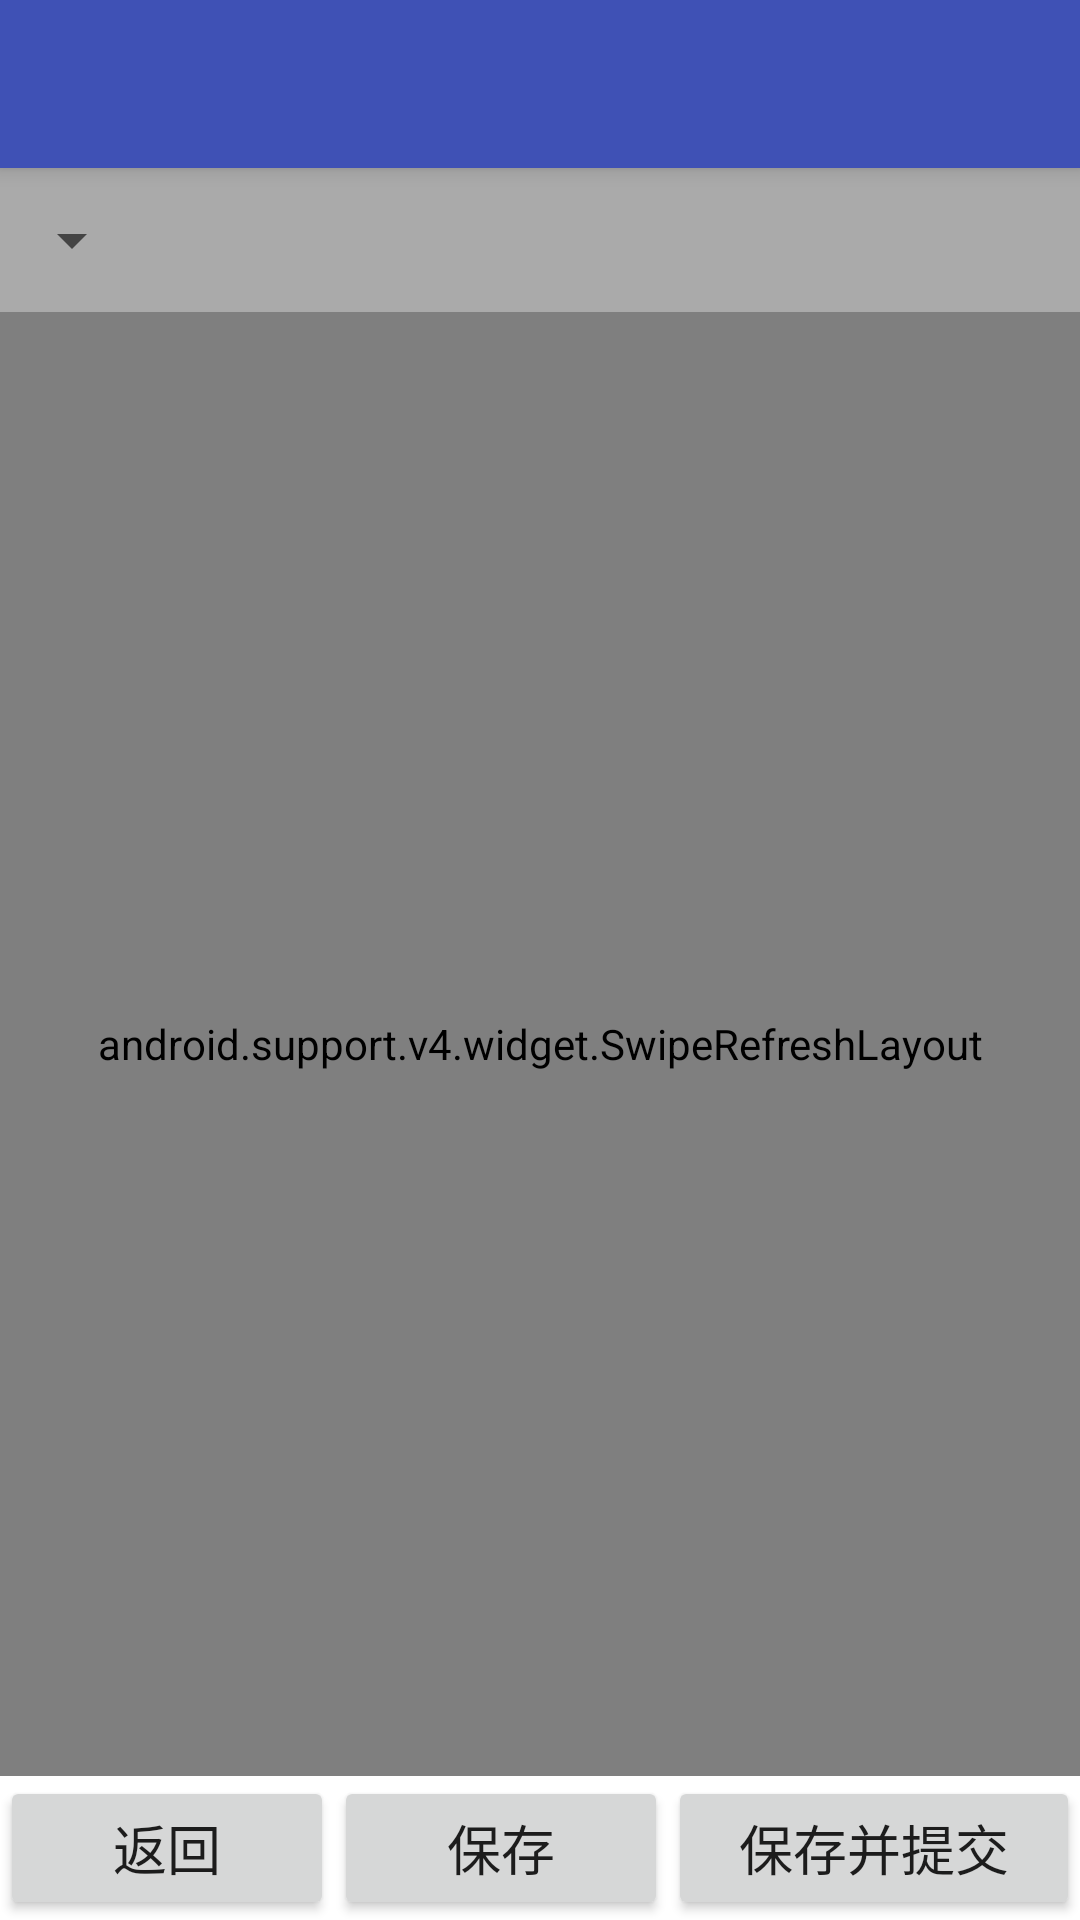

Here is an Android app screen rendered from its layout file. Give the layout XML and the strings, colors and styles it references.
<!-- AndroidManifest.xml: activity theme AppTheme.NoActionBar -->
<!-- res/layout/activity_inspect_expand.xml -->
<?xml version="1.0" encoding="utf-8"?>
<android.support.design.widget.CoordinatorLayout xmlns:android="http://schemas.android.com/apk/res/android"
    xmlns:app="http://schemas.android.com/apk/res-auto"
    xmlns:tools="http://schemas.android.com/tools"
    android:layout_width="match_parent"
    android:layout_height="match_parent"
    android:fitsSystemWindows="true"
    tools:context="com.katae.pad.activity.InspectExpandActivity">

    
    <ProgressBar
        android:id="@+id/load_progress"
        style="?android:attr/progressBarStyleLarge"
        android:layout_width="wrap_content"
        android:layout_height="wrap_content"
        android:visibility="gone"
        android:layout_gravity="center" />

    <android.support.design.widget.AppBarLayout
        android:id="@+id/app_bar"
        android:layout_width="match_parent"
        android:layout_height="wrap_content"
        android:theme="@style/AppTheme.AppBarOverlay">

        <android.support.v7.widget.Toolbar
            android:id="@+id/toolbar"
            android:layout_width="match_parent"
            android:layout_height="?android:attr/actionBarSize"
            app:popupTheme="@style/AppTheme.PopupOverlay" />

    </android.support.design.widget.AppBarLayout>

    <FrameLayout
        android:id="@+id/frameLayout"
        android:layout_width="match_parent"
        android:layout_height="match_parent"
        app:layout_behavior="@string/appbar_scrolling_view_behavior">

        <include layout="@layout/inspect_expand"
            android:layout_height="match_parent"
            android:layout_width="match_parent" />

    </FrameLayout>


</android.support.design.widget.CoordinatorLayout>
<!-- res/layout/inspect_expand.xml (included above) -->
<?xml version="1.0" encoding="utf-8"?>
<FrameLayout xmlns:android="http://schemas.android.com/apk/res/android"
    android:orientation="vertical"
    android:layout_width="match_parent"
    android:layout_height="match_parent"
    android:divider="@drawable/sharp_line_vertical"
    android:showDividers="middle">

    <LinearLayout
        android:layout_width="match_parent"
        android:layout_height="@android:dimen/app_icon_size"
        android:background="@android:color/darker_gray">

        <Spinner
            android:id="@+id/inspect_group"
            android:layout_width="wrap_content"
            android:layout_height="wrap_content"
            android:layout_gravity="center_vertical"
            android:textSize="@dimen/text_medium_size" />

    </LinearLayout>

    <android.support.v4.widget.SwipeRefreshLayout
        android:id="@+id/swipe_refresh_layout"
        android:layout_width="match_parent"
        android:layout_height="match_parent"
        android:layout_marginTop="@android:dimen/app_icon_size"
        android:layout_marginBottom="@android:dimen/app_icon_size">

        <ExpandableListView
            android:id="@+id/inspect_list"
            android:layout_width="match_parent"
            android:layout_height="match_parent"
            android:layout_marginBottom="@android:dimen/app_icon_size"
            android:layout_marginTop="@android:dimen/app_icon_size"
            android:childDivider="@android:color/transparent"
            android:dividerHeight="@dimen/list_item_margin" />

    </android.support.v4.widget.SwipeRefreshLayout>

    <LinearLayout
        android:layout_width="match_parent"
        android:layout_height="@android:dimen/app_icon_size"
        android:background="@android:color/white"
        android:layout_gravity="bottom">

        <Button
            android:id="@+id/back_button"
            android:text="@string/button_back"
            android:layout_width="wrap_content"
            android:layout_height="wrap_content"
            android:layout_weight="1"
            android:textSize="@dimen/text_medium_size" />

        <Button
            android:id="@+id/save_button"
            android:text="@string/button_save"
            android:layout_width="wrap_content"
            android:layout_height="wrap_content"
            android:layout_weight="1"
            android:textSize="@dimen/text_medium_size" />

        <Button
            android:id="@+id/commit_button"
            android:text="@string/button_save_submit"
            android:layout_width="wrap_content"
            android:layout_height="wrap_content"
            android:layout_weight="1"
            android:textSize="@dimen/text_medium_size" />
    </LinearLayout>
</FrameLayout>
<!-- resources referenced by this layout -->
<resources>
  <dimen name="list_item_margin">6dp</dimen>
  <dimen name="text_medium_size">18sp</dimen>
  <!-- drawable sharp_line_vertical (drawable) -->
  <?xml version="1.0" encoding="utf-8"?>
  <shape xmlns:android="http://schemas.android.com/apk/res/android">
      <size android:height="1dp"></size>
      <solid android:color="@color/colorSharpLine"></solid>
  </shape>
  <string name="button_back">返回</string>
  <string name="button_save">保存</string>
  <string name="button_save_submit">保存并提交</string>
  <style name="AppTheme.AppBarOverlay" parent="ThemeOverlay.AppCompat.Dark.ActionBar" />
  <style name="AppTheme.PopupOverlay" parent="ThemeOverlay.AppCompat.Light" />
  <style name="AppTheme.NoActionBar">
          <item name="windowActionBar">false</item>
          <item name="windowNoTitle">true</item>
      </style>
  <color name="colorSharpLine">#1F000000</color>
</resources>
